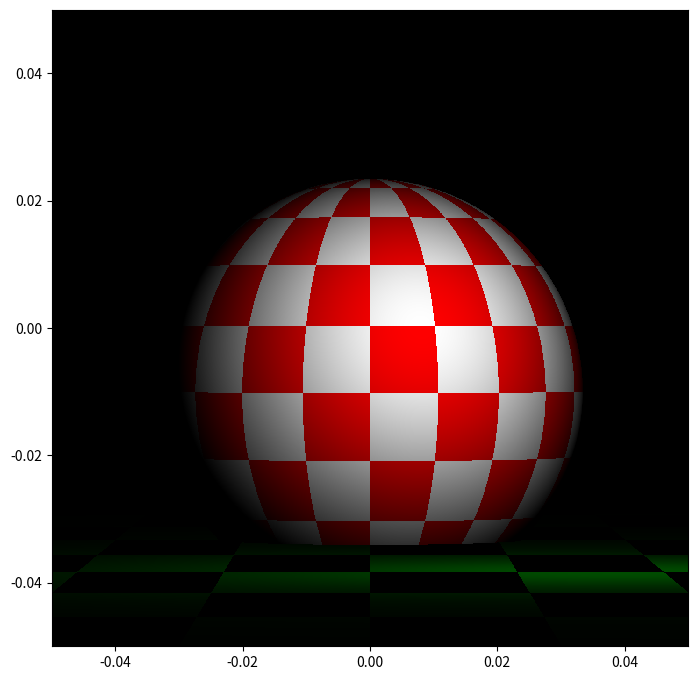

Write Python code to recreate this figure.
#! /usr/bin/env python3

"""
Tools for common plotting actions
"""

import matplotlib
import matplotlib.pyplot as plt
import numpy as np

"""Return x and y images corresponding to mid-pixel positions of image of width w, height h covering ranges xr and yr. Default xr=[0, w], yr=[0, h]"""
def ImageGrid(w, h, xr=None, yr=None):
    if xr is None: xr=[0, w]
    if yr is None: yr=[0, h]
    y, x=np.mgrid[0:h, 0:w]
    x=(x+0.5)/w*(xr[1]-xr[0])+xr[0]
    y=(y+0.5)/h*(yr[1]-yr[0])+yr[0]
    return x, y

"""Create RGB image with colour set to rgb0+im*(rgb-rgb0)"""
def ImageToRGB(im, rgb0=[0, 0, 0], rgb=[0, 1, 0]):
    maxfac=im.max() if im.max()>1 else 1 # Limit maximum to <=1
    h, w=im.shape
    imrgb=np.zeros((h, w, 3))
    for icomp in range(3):
        imrgb[:, :, icomp]+=rgb0[icomp]+im*(rgb[icomp]-rgb0[icomp])
    return imrgb/maxfac

class Ground:
    def __init__(self, point, normal, dx=3, dy=10):
        self.o=point # Ground passes through this point
        self.n=normal # Unit normal to ground
        self.dx=dx
        self.dy=dy

    def check(self, C, Rx, Ry, Rz):
        # Lambda for where ray intersects ground
        lambda_ground=np.sum((self.o-C)*self.n)/(Rx*self.n[0]+Ry*self.n[1]+Rz*self.n[2])

        # If ray intersects ground
        intersects_ground=(lambda_ground > 0) & np.isfinite(lambda_ground)

        self.intersects=intersects_ground
        self.lmbda=lambda_ground

    def image(self, C, Rx, Ry, Rz, L, intersects_ground_first):
        # Point of intersection with ground
        Gx=C[0]+self.lmbda*Rx
        Gy=C[1]+self.lmbda*Ry
        Gz=C[2]+self.lmbda*Rz

        # GL
        GLx=L[0]-Gx
        GLy=L[1]-Gy
        GLz=L[2]-Gz
        magGL2=GLx**2+GLy**2+GLz**2
        magGL=np.sqrt(magGL2)

        # alpha = angle between normal to surface (outwards) and line from surface to L
        cosalpha=-(self.n[0]*GLx+self.n[1]*GLy+self.n[2]*GLz)/magGL

        # Illumination of surface by light 1/R2 law and projection effect of angle
        lfac=cosalpha/magGL2
        lfac/=np.nanmax(lfac) # Normalise so max is 1

        # If normal not pointing towards light then no illumination
        lfac[lfac<0]=0

        ix=np.floor(Gx/self.dx).astype(int)
        iy=np.floor(Gy/self.dy).astype(int)
        ground=intersects_ground_first*np.mod(ix+iy, 2)*lfac

        ground_image=ImageToRGB(ground, rgb=[0, 0.3, 0], rgb0=[0, 0, 0])
        return ground_image

class Ball:
    def __init__(self, centre, radius, dphi=np.pi/10, dtheta=np.pi/10):
        self.centre=centre
        self.radius=radius
        self.dphi=dphi
        self.dtheta=dtheta

    def check(self, C, Rx, Ry, Rz):
        BC=C-self.centre

        RdotBC=Rx*BC[0]+Ry*BC[1]+Rz*BC[2]

        # P = point of closest approach of ray to B
        BPx=BC[0]-RdotBC*Rx
        BPy=BC[1]-RdotBC*Ry
        BPz=BC[2]-RdotBC*Rz
        magBP=BPx**2+BPy**2+BPz**2

        # If ray intersects ball
        intersects_ball=magBP <= self.radius**2

        # Lowest of two lambda values for location where rays intersect with surface of ball
        beta=np.sqrt(RdotBC**2-np.linalg.norm(BC)**2+self.radius**2) # Second term of quadratic eqn soln
        if not np.array_equal(intersects_ball, np.isfinite(beta)):
            raise RuntimeError("Expected intersections tests to be identical") # Sanity check
        lambda_ball=-RdotBC-beta

        self.intersects=intersects_ball
        self.lmbda=lambda_ball

    def image(self, C, Rx, Ry, Rz, L, intersects_ball_first):
        # S = first (closest to camera) location where ray intersects surface of ball
        Sx=C[0]+self.lmbda*Rx
        Sy=C[1]+self.lmbda*Ry
        Sz=C[2]+self.lmbda*Rz

        # SL
        SLx=Sx-L[0]
        SLy=Sy-L[1]
        SLz=Sz-L[2]

        # SB
        SBx=Sx-self.centre[0]
        SBy=Sy-self.centre[1]
        SBz=Sz-self.centre[2]
        phi=np.arctan2(SBy, SBx)
        theta=np.arctan2(SBz, np.sqrt(SBx**2+SBy**2))

        # Normal to surface at S
        magSB=np.sqrt(SBx**2+SBy**2+SBz**2)
        magSL2=SLx**2+SLy**2+SLz**2
        magSL=np.sqrt(magSL2)

        # alpha = angle between normal to surface (outwards) and line from surface to L
        cosalpha=-(SBx*SLx+SBy*SLy+SBz*SLz)/(magSB*magSL)

        # Illumination of surface by light 1/R2 law and projection effect of angle
        lfac=cosalpha/magSL2
        lfac/=np.nanmax(lfac) # Normalise so max is 1

        # If normal not pointing towards light then no illumination
        lfac[lfac<0]=0

        # Pattern on ball
        iphi=np.floor(phi/self.dphi).astype(int)
        itheta=np.floor(theta/self.dtheta).astype(int)
        w_noball=np.where(np.logical_not(intersects_ball_first))
        red_ball=intersects_ball_first*np.mod(iphi+itheta, 2)*lfac
        red_ball[w_noball]=0
        white_ball=intersects_ball_first*np.mod(iphi+itheta+1, 2)*lfac
        white_ball[w_noball]=0

        red_ballimage=ImageToRGB(red_ball, rgb=[1, 0, 0], rgb0=[0, 0, 0])
        white_ballimage=ImageToRGB(white_ball, rgb=[1, 1, 1], rgb0=[0, 0, 0])

        return red_ballimage+white_ballimage

def Boing():

    size_cm=(29.7, 21.0)
    fig=plt.figure(figsize=(size_cm[0]/2.54, size_cm[1]/2.54))
    ax=fig.add_subplot(1, 1, 1)
    ax.set_aspect(1)

    #
    #  Z
    #  |
    #  |      Y
    #  |     /
    #  |    /
    #  |   /
    #  |  /
    #  | /
    #  |/_______________ X
    #

    C=np.array([0, 0, 0]) # Camera location
    L=np.array([5, 130, 5]) # Point source light

    ground=Ground(point=np.array([0, 0, -5]), normal=np.array([0, 0, 1]))
    ball=Ball(centre=np.array([0, 150, -1.5]), radius=5)

    w=2000
    h=2000

    #w=160
    #h=160
    thetaHr=np.array([-1, 1])*5/100
    thetaVr=np.array([-1, 1])*5/100
    thetaH, thetaV=ImageGrid(w, h, xr=thetaHr, yr=thetaVr) # Angle at each image location (radians)

    #zoom_sigma=3
    #zoom_amp=3
    #thetaH, thetaV+=zoom_amp*np.exp(-(thetaH**2+thetaV**2)/2*zoom_sigma^2)

    tan_thetaH=np.tan(thetaH)
    tan_thetaV=np.tan(thetaV)

    # Ray for each image location has eqn r = C + lambda * [Rx, Ry, Rz]
    Ry=np.sqrt(1/(1+tan_thetaH**2+tan_thetaV**2))
    Rx=Ry*tan_thetaH
    Rz=Ry*tan_thetaV

    ground.check(C, Rx, Ry, Rz)
    ball.check(C, Rx, Ry, Rz)

    intersects_ground_only=ground.intersects & np.logical_not(ball.intersects)
    intersects_ball_only=ball.intersects & np.logical_not(ground.intersects)
    intersects_ball_and_ground=ball.intersects & ground.intersects
    intersects_ball_first=intersects_ball_only | (intersects_ball_and_ground & (ball.lmbda <= ground.lmbda))
    intersects_ground_first=intersects_ground_only | (intersects_ball_and_ground & (ball.lmbda > ground.lmbda))

    ground_image=ground.image(C, Rx, Ry, Rz, L, intersects_ground_first)
    ball_image=ball.image(C, Rx, Ry, Rz, L, intersects_ball_first)


    ax.imshow(ball_image+ground_image,
              interpolation='nearest',
              extent=[thetaHr[0], thetaHr[1], thetaVr[0], thetaVr[1]],
              origin='lower')


    plt.show()

if __name__ == "__main__":

    #Example()
    Boing()
